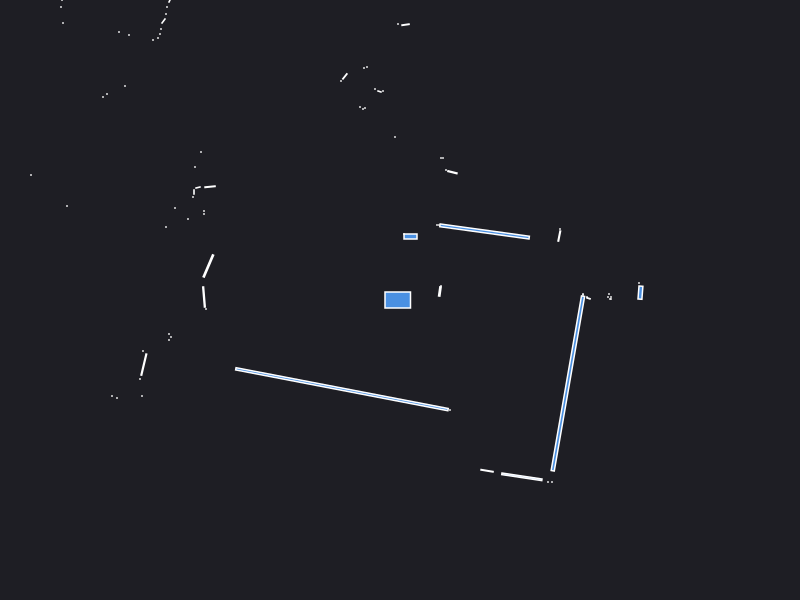

Data behind this chart, as committed beside it:
0.000000	0.000000	0.049500
2.42	0.1	0.000441
2.39	0.17	0.000441
2.405	0.0735	0.01056
2.11	0.01	0.000441
2.11	0.03	0.000441
2.1	0.01	0.000441
2.08	0.03	0.000441
2.09	0.06	0.000441
1.87	0.03	0.000441
1.885	0.0165	0.001683
1.83	0.05	0.000441
1.83	0.06	0.000441
0.3986	0.0852	0.005144
0.41	0.14	0.000441
1.593	0.6394	0.005545
1.6	0.71	0.000441
0.41	0.74	0.000441
0.8457	0.6852	0.1562
0.39	0.75	0.000441
0.37	0.75	0.000441
0.5244	1.278	0.005493
0.46	1.3	0.000441
0.43	1.42	0.000441
0.41	1.42	0.000441
0.105	0.635	0.0105
0.04	0.66	0.000441
0.0553	2.753	0.003099
-0.02	2.76	0.000441
-0.05	1.63	0.000441
-0.18	3.33	0.000441
-0.17	2.09	0.000441
-0.205	2.085	0.001557
-0.25	2.11	0.000441
-0.33	2.33	0.000441
-0.36	2.32	0.000441
-0.35	1.92	0.000441
-0.37	1.91	0.000441
-0.4	1.93	0.000441
-0.5512	2.236	0.004493
-0.59	2.19	0.000441
-1.055	3.45	0.001470
-1.13	3.47	0.000441
-1.18	3.48	0.000441
-1.23	3.49	0.000441
-1.29	3.51	0.000441
-1.34	3.53	0.000441
-1.4	3.55	0.000441
-1.47	3.58	0.000441
-2.31	5.27	0.000441
-2.34	5.16	0.000441
-2.37	5.05	0.000441
-2.4	4.95	0.000441
-2.43	4.87	0.000441
-2.25	4	0.000441
-2.28	3.94	0.000441
-2.52	4.12	0.000441
-2.58	4.09	0.000441
-2.65	4.09	0.000441
-2.73	4.11	0.000441
-2.82	4.13	0.000441
... 50 more rows
